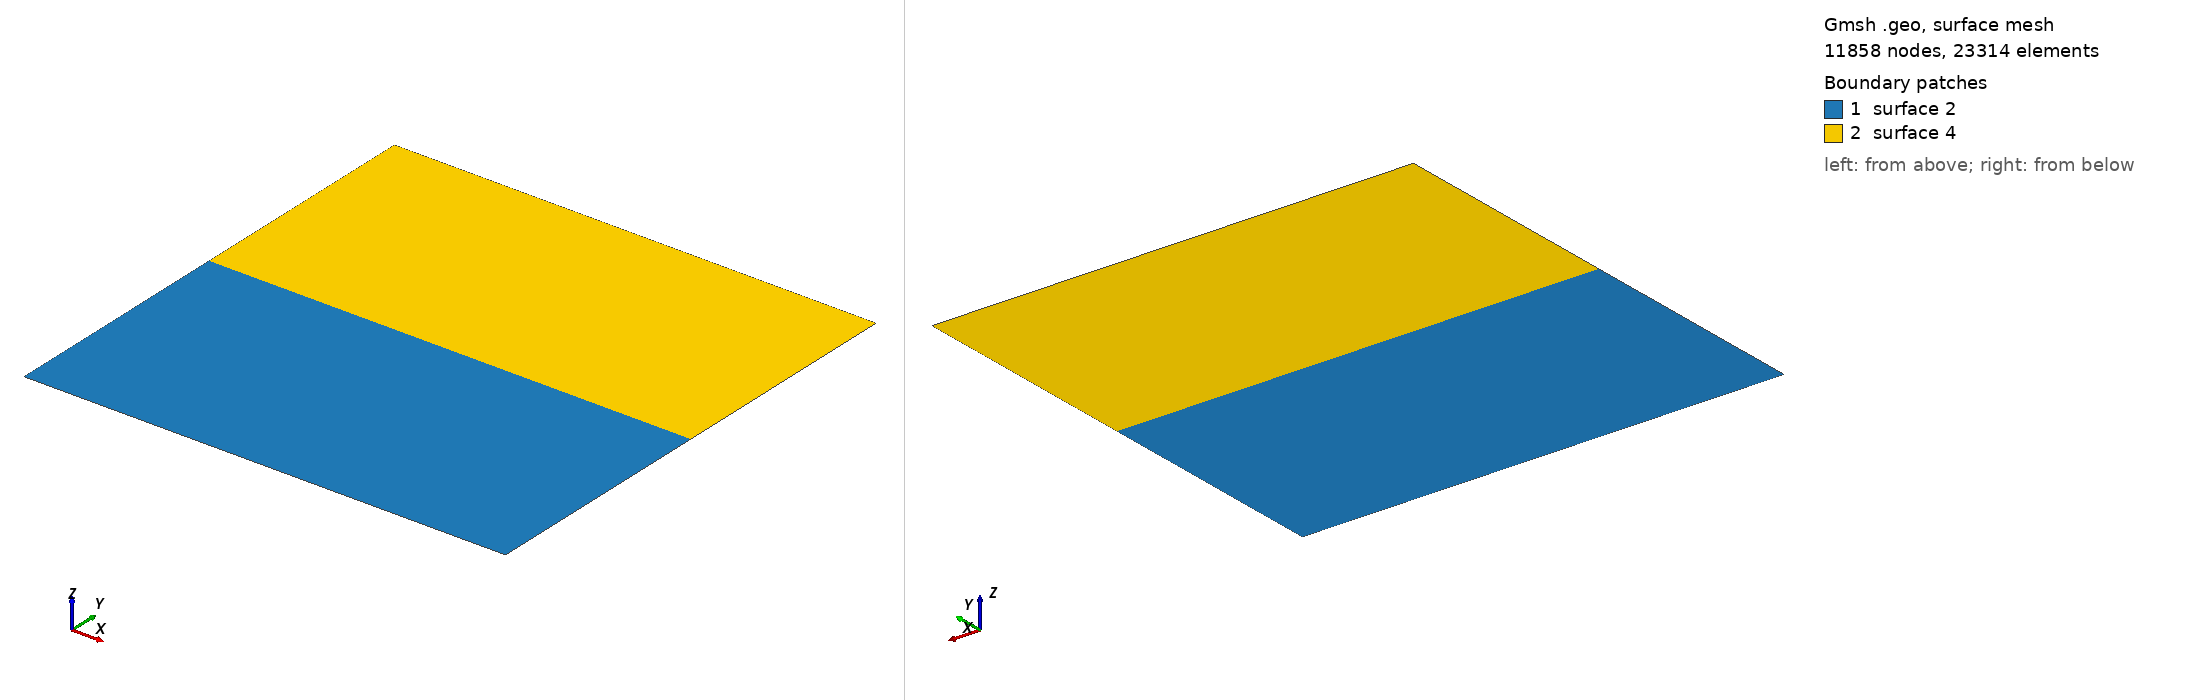

Gmsh geometry script, surface-meshed: 11858 nodes, 23314 surface elements. Boundary patches (legend numbers): 1 surface 2, 2 surface 4. Left view from above one corner, right view from below the opposite corner. The script declares no physical surfaces, so the legend lists its geometric surfaces. The drawing asked Gmsh for element sizes between 1% and 20% of the model's largest extent; the script's own settings can give other sizes.

=== planarfault2_uniform_adaptive.geo (drawn) ===
//25m mesh generation
lc = 25;
lc2 = 125;

Point(1) = {   10000,   -10000, 0, lc2 };
Point(2) = {   10000,    10000, 0, lc2 };
Point(3) = {  -10000,    10000, 0, lc2 };
Point(4) = {  -10000,   -10000, 0, lc2 };
Point(5) = {  -10000,        0, 0, lc };
Point(6) = {   10000,        0, 0, lc };

Line(1) = {1,6};
Line(2) = {6,2};
Line(3) = {2,3};
Line(4) = {3,5};
Line(5) = {5,4};
Line(6) = {4,1};
Line(7) = {5,6};

Line Loop(1) = {1,-7,5,6};
Plane Surface(2) = {1};

Line Loop(3) = {2,3,4,7};
Plane Surface(4) = {3};

Field[1] = Distance;
Field[1].PointsList = {5,6};
Field[1].CurvesList = {7};
Field[1].Sampling = 1000;

Field[2] = Threshold;
Field[2].InField = 1;
Field[2].SizeMin = lc;
Field[2].SizeMax = lc2;
Field[2].DistMin = 3000;
Field[2].DistMax = 10000;

Field[7] = Min;
Field[7].FieldsList = {2};
Background Field = 7;

Mesh.Algorithm = 5;
